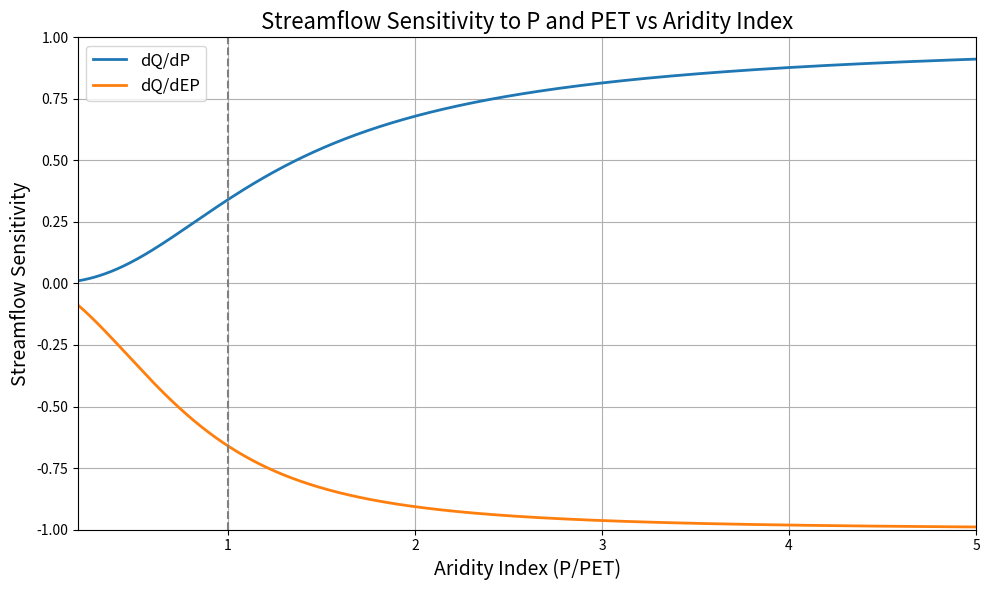

Write the Python code that produced this figure.
import numpy as np
import matplotlib.pyplot as plt

def dQ_dEP(P, EP, n=2.5):
    return -((1 + (EP / P)**n)**((-n+1)/n))

def dQ_dP(P, EP, n=2.5):
    return 1 - ((1 + (P / EP)**n)**((-n+1)/n))

# Generate a range of aridity indices (defined as P/EP)
P_over_EP = np.linspace(0.2, 5, 1000)  # Aridity index from 0.2 to 5
EP = 1  # Assume EP = 1 for simplicity
P = P_over_EP * EP

# Calculate streamflow sensitivities
dQdEP = dQ_dEP(P, EP)
dQdP = dQ_dP(P, EP)

# Plotting both relationships in a single plot
plt.figure(figsize=(10, 6))

plt.plot(P_over_EP, dQdP, label='dQ/dP', color='tab:blue', linewidth=2)
plt.plot(P_over_EP, dQdEP, label='dQ/dEP', color='tab:orange', linewidth=2)

plt.xlabel('Aridity Index (P/PET)', fontsize=14)
plt.ylabel('Streamflow Sensitivity', fontsize=14)
plt.title('Streamflow Sensitivity to P and PET vs Aridity Index', fontsize=16)
plt.legend(fontsize=12)
plt.grid(True)

# Add a vertical line at P/EP = 1
plt.axvline(x=1, color='gray', linestyle='--', linewidth=1.5, label='P/PET = 1')

plt.xlim(0.2, 5)
plt.ylim(-1, 1)

plt.tight_layout()
plt.show()
